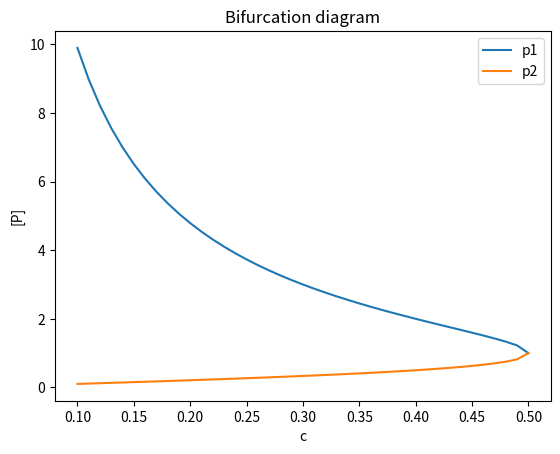

This figure's Python source:
#!/usr/bin/python3

# solving for 0 derivatives gives two solutions requires c < (1/2)
# where c = ab
# as 4c^2 < 1

import numpy as np
import matplotlib.pyplot as plt

c = np.arange(0.1,0.501,0.01)
p1 = np.divide(1 + np.sqrt( (1-4* np.square(c))),np.multiply(2,c))
p2 = np.divide(1 - np.sqrt( (1-4* np.square(c))),np.multiply(2,c))
fig = plt.figure()
ax = fig.add_subplot(1, 1, 1)
ax.plot(c, p1, color='tab:blue',label='p1')
ax.plot(c, p2, color='tab:orange',label='p2')
ax.set_title('Bifurcation diagram')
ax.set_xlabel('c')
ax.set_ylabel('[P]')
ax.legend()
plt.show()
